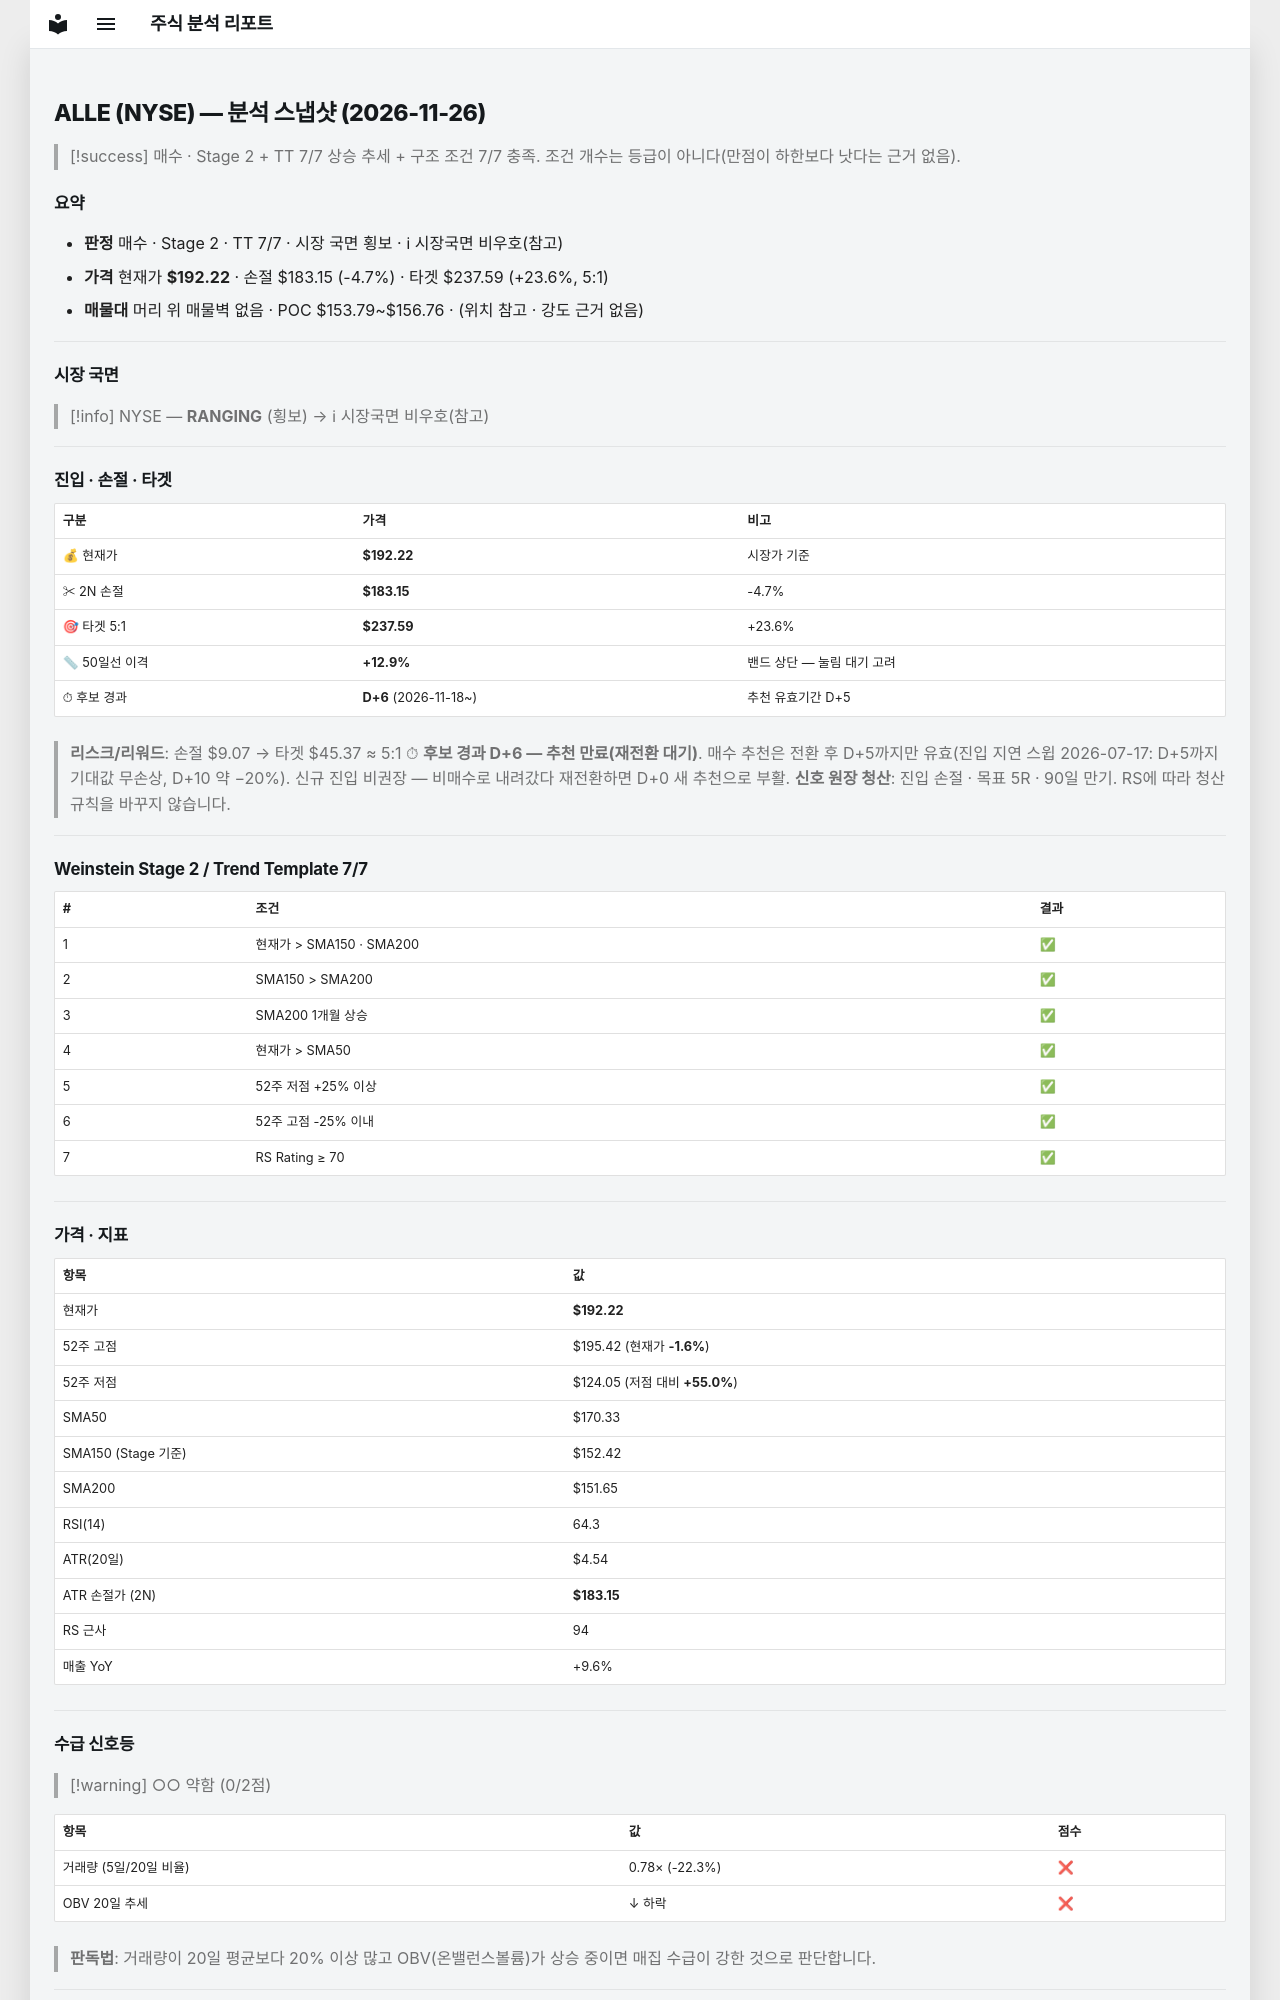

repository: soloandco/stock-reports · page: snapshots/ALLE-2026-11-26/index.html · generator: mkdocs

---
type: analysis-snapshot
title: ALLE 분석 스냅샷
ticker: ALLE
market: NYSE
created: 2026-11-26
updated: 2026-11-26
bar-date: 2026-11-25
verdict: 매수후보
sma50-gap-pct: 12.9
candidate-days: 6
candidate-since: 2026-11-18
weekly-position: 신고가영역
stage: 2
trend-template-score: 7
tt-max: 7
ma-set: sma-50-150-200
price: 192.22000122070312
stop-price: 183.14584365323603
market-regime: RANGING
supply-demand-score: 0/2
supply-demand-label: 약함
status: tracking
tags:
  - stock-agent
  - watchlist
  - ALLE
  - analysis
related:
  - "[[analysis-template]]"
---

# ALLE (NYSE) — 분석 스냅샷 (2026-11-26)

> [!success] 매수 · Stage 2 + TT 7/7
> 상승 추세 + 구조 조건 7/7 충족. 조건 개수는 등급이 아니다(만점이 하한보다 낫다는 근거 없음).

## 요약

- **판정** 매수 · Stage 2 · TT 7/7 · 시장 국면 횡보 · ℹ 시장국면 비우호(참고)
- **가격** 현재가 **$192.22** · 손절 $183.15 (-4.7%) · 타겟 $237.59 (+23.6%, 5:1)
- **매물대** 머리 위 매물벽 없음 · POC $153.79~$156.76 · (위치 참고 · 강도 근거 없음)

---

## 시장 국면

> [!info] NYSE — **RANGING** (횡보) → ℹ 시장국면 비우호(참고)

---

## 진입 · 손절 · 타겟

| 구분 | 가격 | 비고 |
|------|------|------|
| 💰 현재가 | **$192.22** | 시장가 기준 |
| ✂ 2N 손절 | **$183.15** | -4.7% |
| 🎯 타겟 5:1 | **$237.59** | +23.6% |
| 📏 50일선 이격 | **+12.9%** | 밴드 상단 — 눌림 대기 고려 |
| ⏱ 후보 경과 | **D+6** (2026-11-18~) | 추천 유효기간 D+5 |

> **리스크/리워드**: 손절 $9.07 → 타겟 $45.37 ≈ 5:1
> ⏱ **후보 경과 D+6 — 추천 만료(재전환 대기)**. 매수 추천은 전환 후 D+5까지만 유효(진입 지연 스윕 2026-07-17: D+5까지 기대값 무손상, D+10 약 −20%). 신규 진입 비권장 — 비매수로 내려갔다 재전환하면 D+0 새 추천으로 부활.
> **신호 원장 청산**: 진입 손절 · 목표 5R · 90일 만기. RS에 따라 청산 규칙을 바꾸지 않습니다.

---

## Weinstein Stage 2 / Trend Template 7/7

| # | 조건 | 결과 |
|---|------|------|
| 1 | 현재가 > SMA150 · SMA200 | ✅ |
| 2 | SMA150 > SMA200 | ✅ |
| 3 | SMA200 1개월 상승 | ✅ |
| 4 | 현재가 > SMA50 | ✅ |
| 5 | 52주 저점 +25% 이상 | ✅ |
| 6 | 52주 고점 -25% 이내 | ✅ |
| 7 | RS Rating ≥ 70 | ✅ |

---

## 가격 · 지표

| 항목 | 값 |
|------|---|
| 현재가 | **$192.22** |
| 52주 고점 | $195.42 (현재가 **-1.6%**) |
| 52주 저점 | $124.05 (저점 대비 **+55.0%**) |
| SMA50 | $170.33 |
| SMA150 (Stage 기준) | $152.42 |
| SMA200 | $151.65 |
| RSI(14) | 64.3 |
| ATR(20일) | $4.54 |
| ATR 손절가 (2N) | **$183.15** |
| RS 근사 | 94 |
| 매출 YoY | +9.6% |

---
## 수급 신호등

> [!warning] ○○ 약함 (0/2점)

| 항목 | 값 | 점수 |
|------|------|------|
| 거래량 (5일/20일 비율) | 0.78× (-22.3%) | ❌ |
| OBV 20일 추세 | ↓ 하락 | ❌ |

> **판독법**: 거래량이 20일 평균보다 20% 이상 많고 OBV(온밸런스볼륨)가 상승 중이면 매집 수급이 강한 것으로 판단합니다.

---
